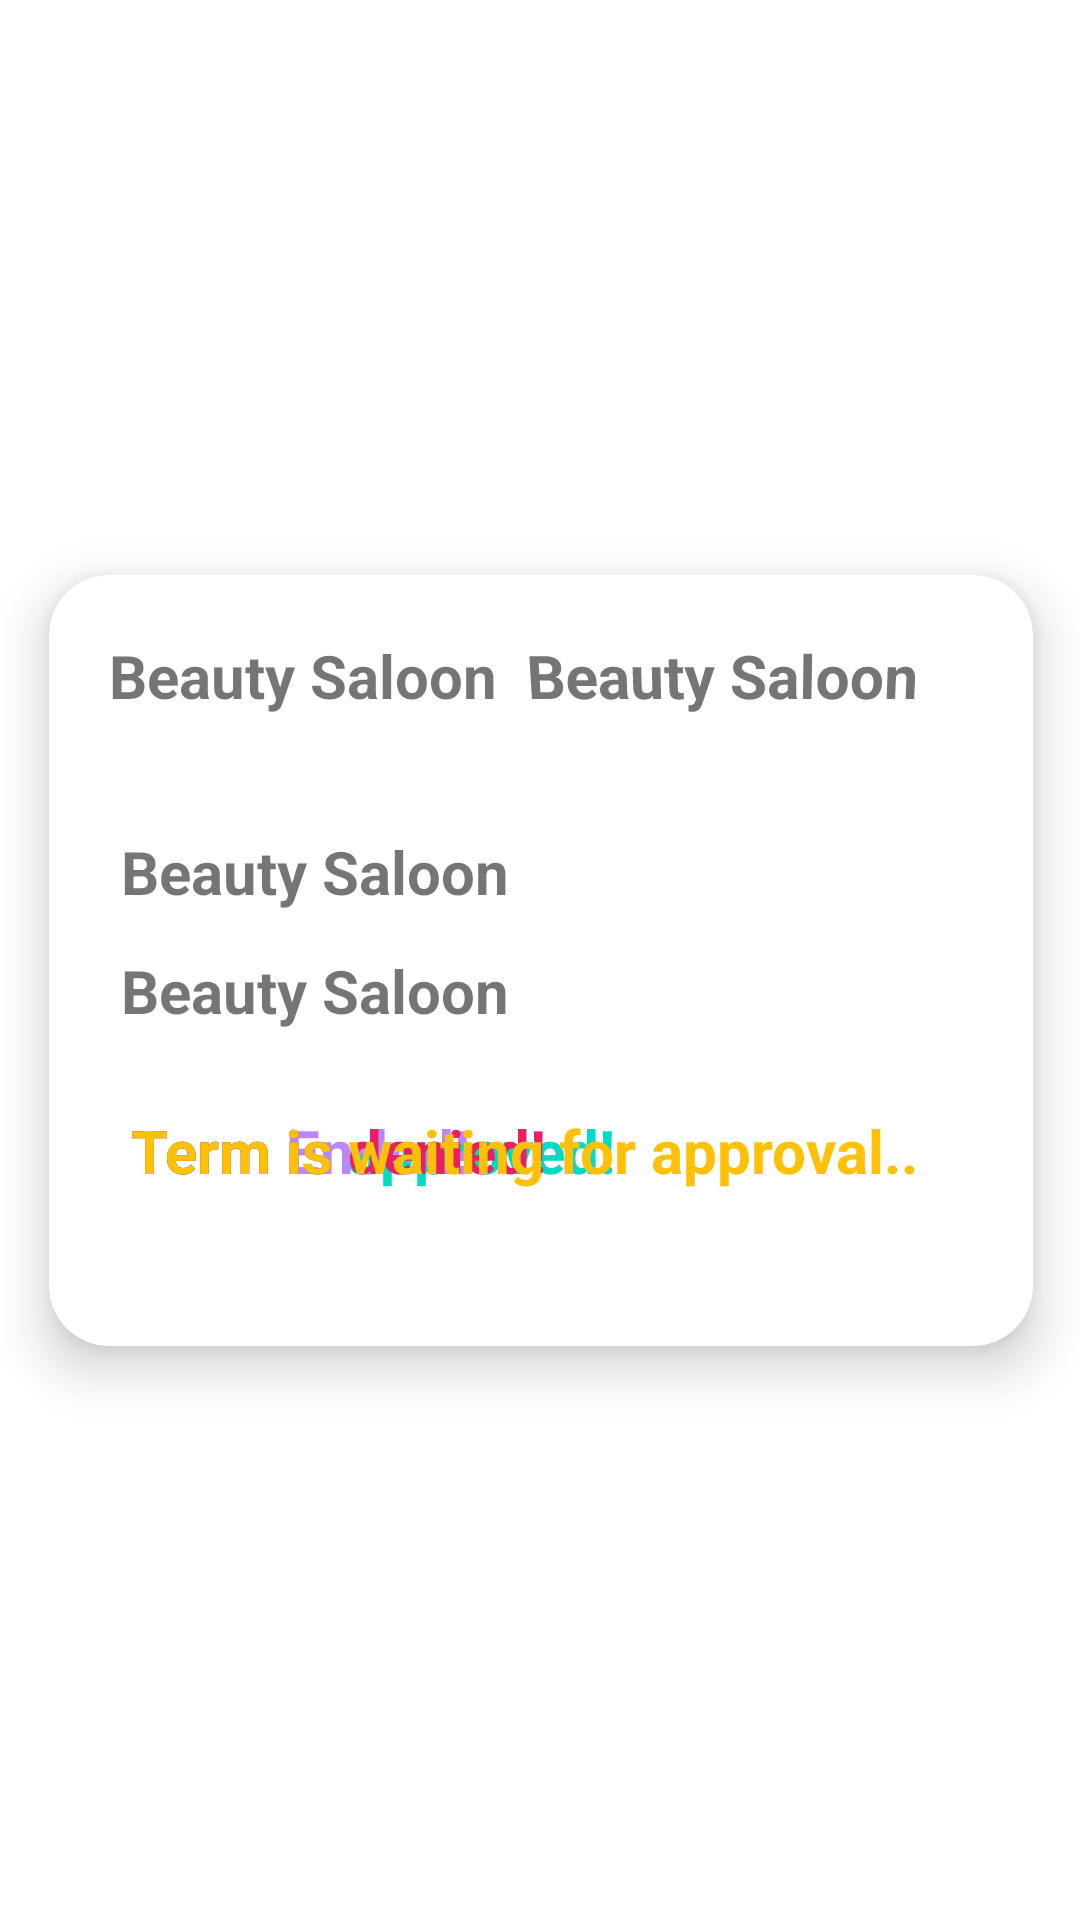

Here is an Android app screen rendered from its layout file. Give the layout XML and the strings, colors and styles it references.
<!-- AndroidManifest.xml: application theme Theme.BeautySaloon -->
<!-- res/layout/recycler_view_row.xml -->
<?xml version="1.0" encoding="utf-8"?>
<androidx.constraintlayout.widget.ConstraintLayout xmlns:android="http://schemas.android.com/apk/res/android"
    xmlns:app="http://schemas.android.com/apk/res-auto"
    xmlns:tools="http://schemas.android.com/tools"
    android:layout_width="wrap_content"
    android:layout_height="wrap_content">

    <androidx.cardview.widget.CardView
        android:layout_width="364dp"
        android:layout_height="305dp"
        android:layout_margin="10dp"
        android:layout_marginStart="10dp"
        android:layout_marginTop="16dp"
        android:layout_marginEnd="10dp"
        android:layout_marginBottom="417dp"
        app:cardBackgroundColor="@color/white"
        app:cardCornerRadius="20dp"
        app:cardElevation="10dp"
        app:cardMaxElevation="12dp"
        app:cardPreventCornerOverlap="true"
        app:cardUseCompatPadding="true"
        app:layout_constraintBottom_toBottomOf="parent"
        app:layout_constraintEnd_toEndOf="parent"
        app:layout_constraintStart_toStartOf="parent"
        app:layout_constraintTop_toTopOf="parent">


        <TextView
            android:id="@+id/row_clientName"
            android:layout_width="159dp"
            android:layout_height="50dp"
            android:layout_gravity="left|center_horizontal"
            android:layout_marginLeft="20dp"
            android:layout_marginTop="20dp"
            android:layout_marginBottom="20dp"
            android:text="@string/app_name"
            android:textSize="20sp"
            android:textStyle="bold" />

        <TextView
            android:id="@+id/row_phoneNumber"
            android:layout_width="148dp"
            android:layout_height="52dp"
            android:layout_gravity="right|center_horizontal"
            android:layout_marginTop="20dp"
            android:layout_marginRight="20dp"
            android:layout_marginBottom="20dp"
            android:rotationX="-9"
            android:text="@string/app_name"
            android:textSize="20sp"
            android:textStyle="bold" />

        <TextView
            android:id="@+id/row_dateTime"
            android:layout_width="280dp"
            android:layout_height="wrap_content"
            android:layout_gravity="center_vertical|center_horizontal"
            android:layout_marginTop="-10dp"
            android:layout_marginBottom="20dp"
            android:text="@string/app_name"
            android:textSize="20sp"
            android:textStyle="bold" />

        <TextView
            android:id="@+id/row_serviceDesc"
            android:layout_width="280dp"
            android:layout_height="wrap_content"
            android:layout_gravity="center_vertical|center_horizontal"
            android:layout_marginTop="100dp"
            android:layout_marginBottom="90dp"
            android:text="@string/app_name"
            android:textSize="20sp"
            android:textStyle="bold" />

        <TextView
            android:id="@+id/textEnd"
            android:layout_width="313dp"
            android:layout_height="60dp"
            android:layout_gravity="center_vertical|center_horizontal"
            android:layout_marginTop="100dp"
            android:layout_marginBottom="20dp"
            android:layout_marginLeft="20dp"
            android:text="Term Ended!"
            android:textSize="20sp"
            android:textColor="@color/purple_200"
            android:textStyle="bold" />

        <TextView
            android:id="@+id/textApproved"
            android:layout_width="313dp"
            android:layout_height="60dp"
            android:layout_gravity="center_vertical|center_horizontal"
            android:layout_marginTop="100dp"
            android:layout_marginBottom="20dp"
            android:layout_marginLeft="20dp"
            android:text="Term is approved!"
            android:textSize="20sp"
            android:textColor="@color/teal_200"
            android:textStyle="bold" />

        <TextView
            android:id="@+id/textDenied"
            android:layout_width="313dp"
            android:layout_height="60dp"
            android:layout_gravity="center_vertical|center_horizontal"
            android:layout_marginTop="100dp"
            android:layout_marginBottom="20dp"
            android:layout_marginLeft="20dp"
            android:text="Term is denied!"
            android:textSize="20sp"
            android:textColor="#E91E63"
            android:textStyle="bold" />

        <TextView
            android:id="@+id/textWaiting"
            android:layout_width="313dp"
            android:layout_height="60dp"
            android:layout_gravity="center_vertical|center_horizontal"
            android:layout_marginTop="100dp"
            android:layout_marginBottom="20dp"
            android:layout_marginLeft="20dp"
            android:text="Term is waiting for approval.."
            android:textSize="20sp"
            android:textColor="#FFC107"
            android:textStyle="bold" />

    </androidx.cardview.widget.CardView>

</androidx.constraintlayout.widget.ConstraintLayout>
<!-- resources referenced by this layout -->
<resources>
  <string name="app_name">Beauty Saloon</string>
  <style name="Theme.BeautySaloon" parent="Theme.MaterialComponents.DayNight.DarkActionBar">
          
          <item name="colorPrimary">#f5bc16</item>
          <item name="colorPrimaryVariant">#FF9c7502</item>
          <item name="colorOnPrimary">@color/white</item>
          
          <item name="colorSecondary">@color/teal_200</item>
          <item name="colorSecondaryVariant">@color/teal_700</item>
          <item name="colorOnSecondary">@color/black</item>
          
          <item name="android:statusBarColor" tools:targetApi="l">?attr/colorPrimaryVariant</item>
          
      </style>
  <!-- not gathered from this repository: default colours our renderer supplied (Android Studio template values) -->
  <color name="purple_200">#FFBB86FC</color>
  <color name="teal_200">#FF03DAC5</color>
  <color name="teal_700">#FF018786</color>
  <color name="black">#FF000000</color>
  <color name="white">#FFFFFFFF</color>
</resources>
